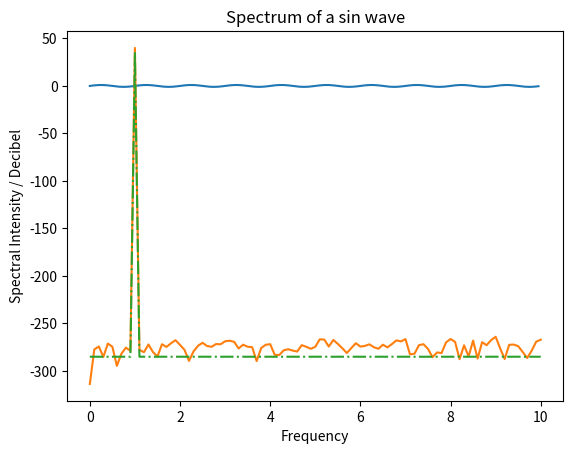

This figure's Python source:

import matplotlib.pyplot as plt
import numpy as np
import scipy as sp
from scipy import signal
import math

#sin
st_1 = 0.05
time = np.arange(0, 10, st_1)
signal_1 = np.sin(time*np.pi*2)
plt.plot(time, signal_1)
plt.title("Sine")
plt.ylabel("Amplitude")
plt.xlabel("Time")
plt.show()

f_max_1 = (1/st_1)/2
p = 20*np.log10(np.abs(np.fft.rfft(signal_1)))
delta_f_1 = f_max_1/(len(p)-1)
f = np.linspace(0, f_max_1, len(p))
k = -285 + 255 * (math.sqrt(np.pi/2)*(signal.unit_impulse(np.shape(f), idx = int(1/delta_f_1))))
plt.plot(f, p, '-', f, k, '-.')
plt.title("Spectrum of a sin wave")
plt.ylabel("Spectral Intensity / Decibel")
plt.xlabel("Frequency")
plt.show()
